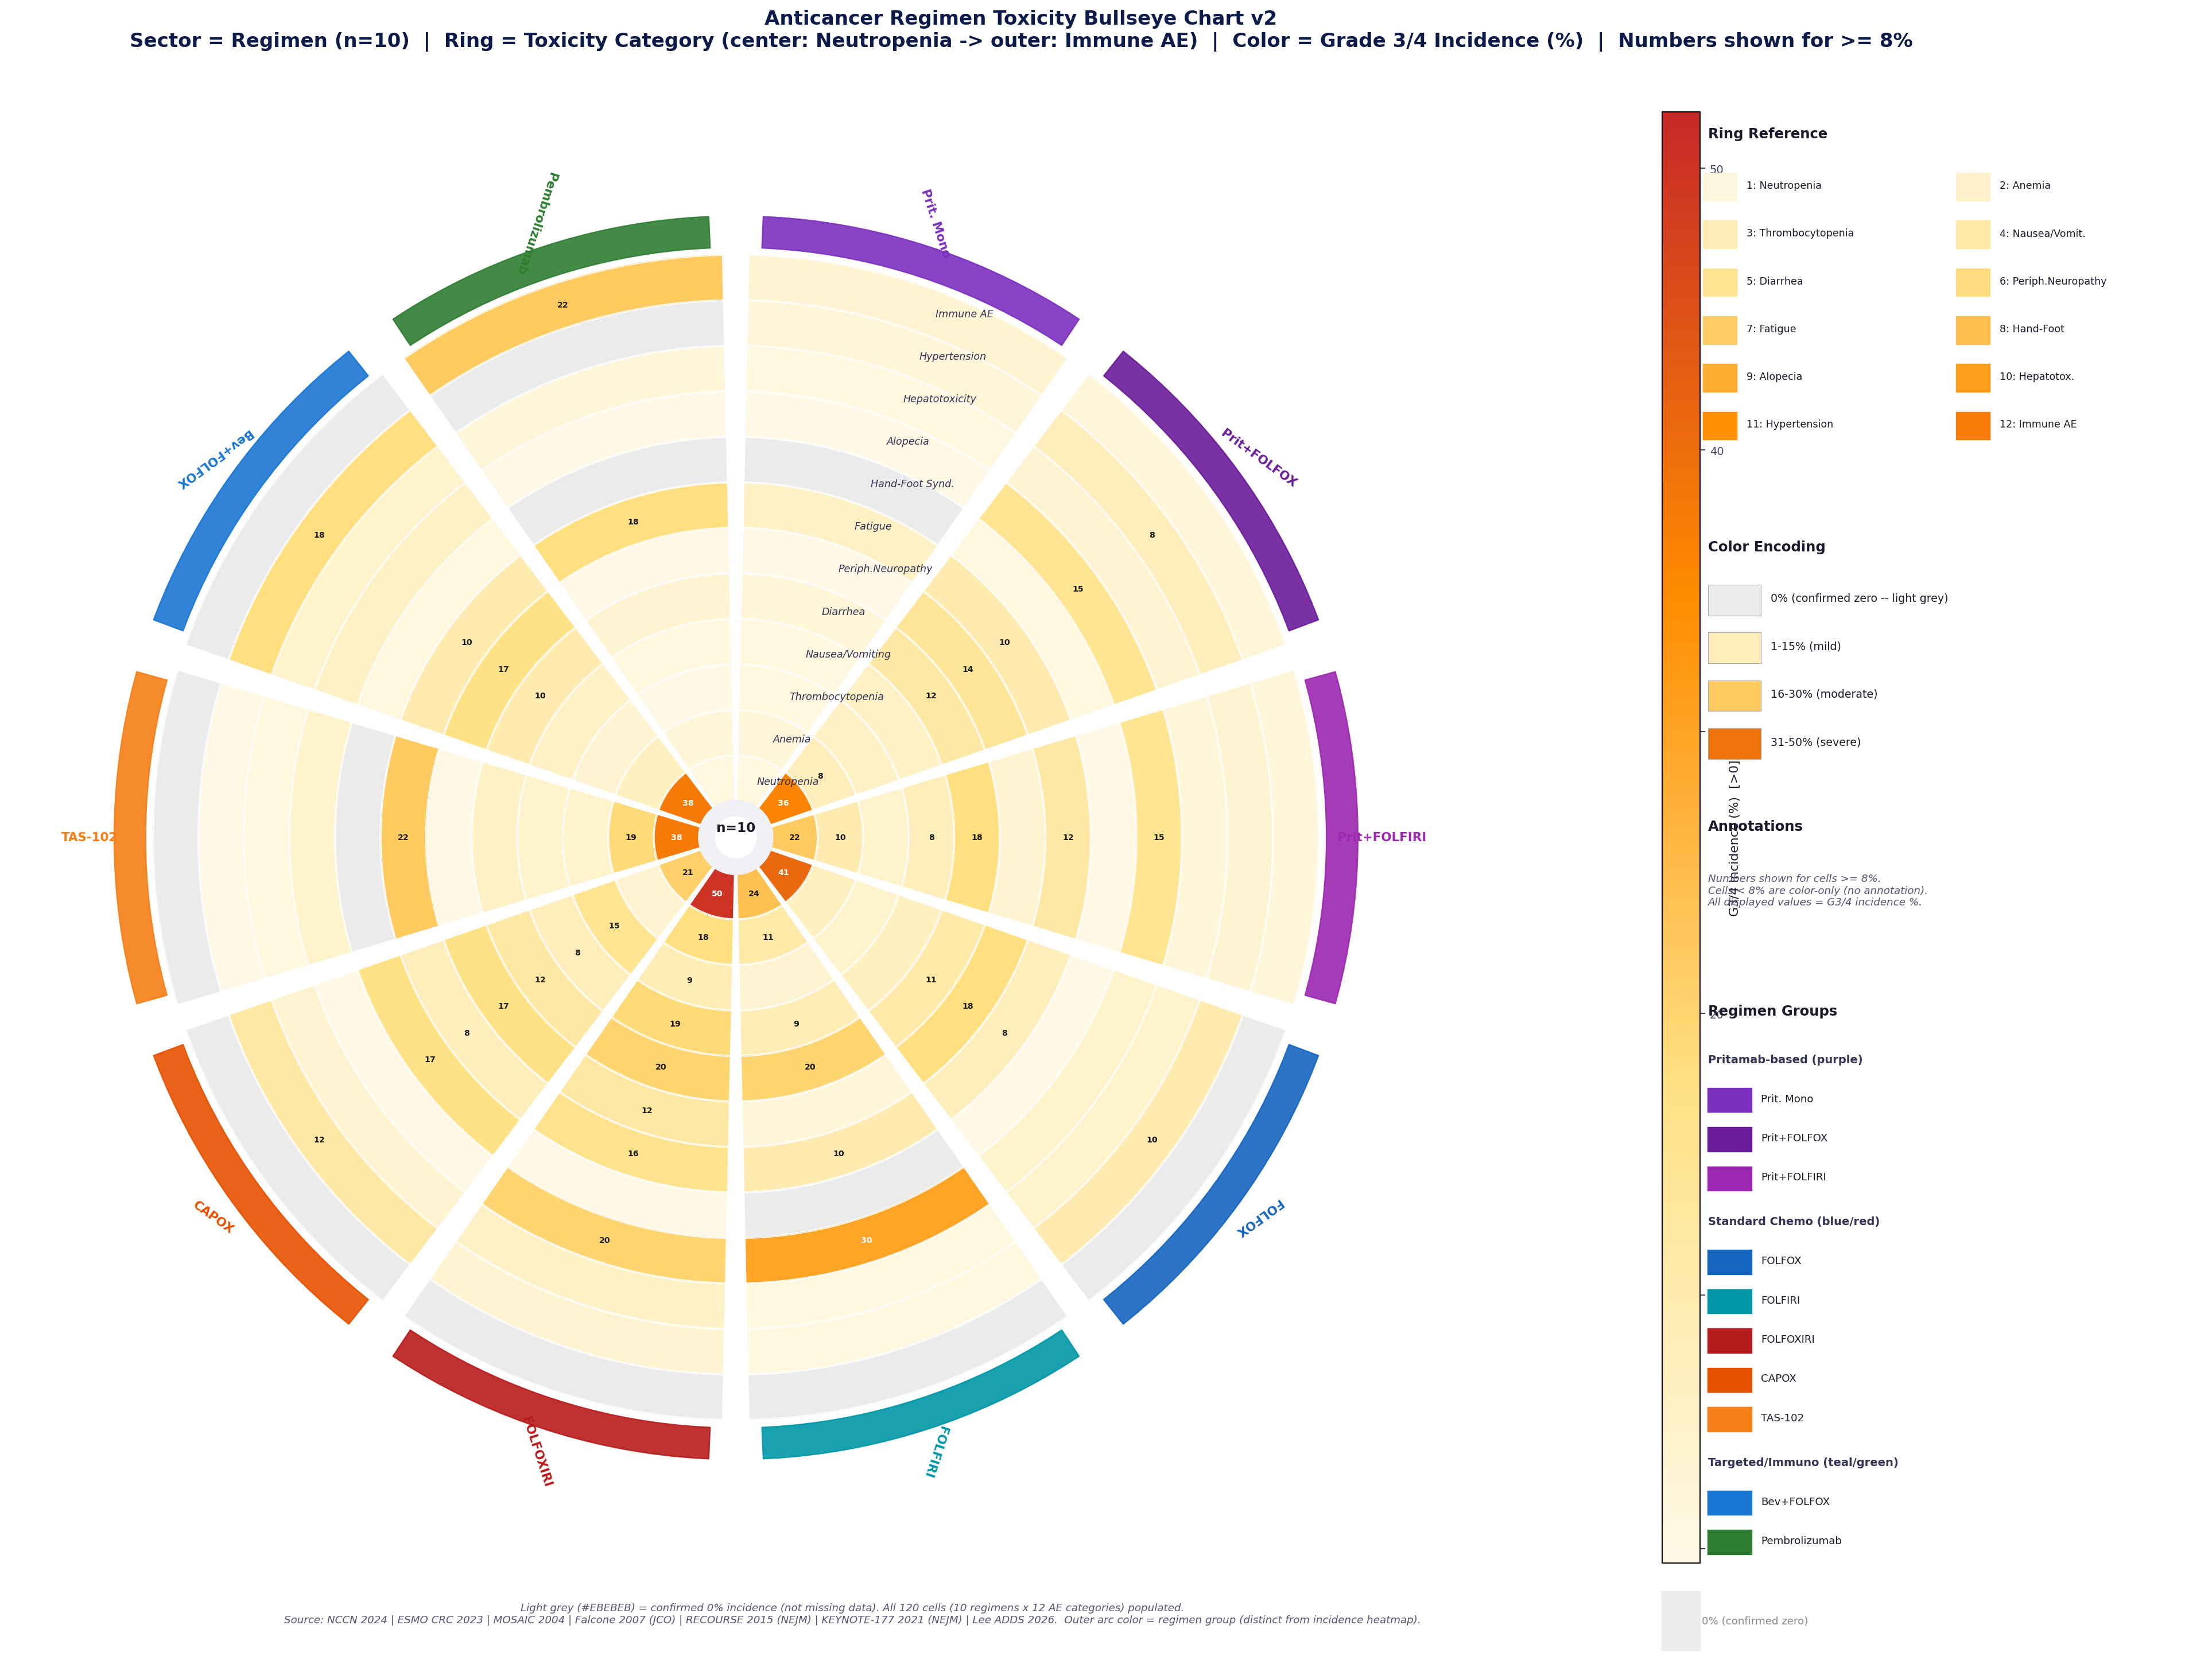

Here is the Python script that generated this plot:
"""
Anticancer Regimen Toxicity Bullseye Chart v2
Revised per rigorous reviewer critique:

FIXES APPLIED:
  [1] 0 vs missing value 시각적 분리:
      - 0% = very light grey (#F0F0F0)
      - data exists = CMAP(val)
      (현재 데이터에 true missing 없음, 모두 0 또는 positive)
  [2] Right legend 정리 -- colorbar + ring list + regimen swatches 분리
      compact 배치로 오버랩 제거
  [3] Sector/ring label 가독성 향상:
      - 바깥 regimen label: 폰트 확대, bold, 회전 최소화
      - ring label: 안쪽 arc 대신 오른쪽 정형화된 박스에 배치
  [4] 숫자 annotation 규칙 명확화 -- 제목에 명시
  [5] 중앙 텍스트 실용적 개선 -- 범례 key 정보로 교체
  [6] 바깥 sector badge/arc 색상과 내부 heatmap 색상 구분 명확화 주석 추가

White background, Nature oncology figure style
"""
import os
import numpy as np
import matplotlib
matplotlib.use('Agg')
import matplotlib.pyplot as plt
import matplotlib.patches as mpatches
import matplotlib.gridspec as gridspec
from matplotlib.colors import LinearSegmentedColormap, Normalize
from matplotlib.cm import ScalarMappable
from matplotlib.patches import FancyBboxPatch
import warnings
warnings.filterwarnings('ignore')

plt.rcParams.update({
    'font.family': 'DejaVu Sans',
    'font.size': 9,
    'figure.facecolor': 'white',
    'axes.facecolor': 'white',
})

OUT = r'f:\ADDS\figures'
os.makedirs(OUT, exist_ok=True)

# ── DATA ──────────────────────────────────────────────────────────
REGIMENS = [
    'Pritamab\nMono', 'Pritamab\n+FOLFOX', 'Pritamab\n+FOLFIRI',
    'FOLFOX', 'FOLFIRI', 'FOLFOXIRI',
    'CAPOX', 'TAS-102', 'Bev+\nFOLFOX', 'Pembro\nMono',
]
REG_SHORT = [
    'Prit. Mono', 'Prit+FOLFOX', 'Prit+FOLFIRI',
    'FOLFOX', 'FOLFIRI', 'FOLFOXIRI',
    'CAPOX', 'TAS-102', 'Bev+FOLFOX', 'Pembrolizumab',
]
TOX_LABELS = [
    'Ring 1: Neutropenia',
    'Ring 2: Anemia',
    'Ring 3: Thrombocytopenia',
    'Ring 4: Nausea/Vomiting',
    'Ring 5: Diarrhea',
    'Ring 6: Periph.Neuropathy',
    'Ring 7: Fatigue',
    'Ring 8: Hand-Foot Synd.',
    'Ring 9: Alopecia',
    'Ring 10: Hepatotoxicity',
    'Ring 11: Hypertension',
    'Ring 12: Immune-related AE',
]
TOX_SHORT = [
    'Neutropenia', 'Anemia', 'Thrombocytopenia',
    'Nausea/Vomiting', 'Diarrhea', 'Periph.Neuropathy',
    'Fatigue', 'Hand-Foot Synd.', 'Alopecia',
    'Hepatotoxicity', 'Hypertension', 'Immune AE',
]

# FIX [1]: 0 is a value, not missing -- distinctly styled
# rows=regimens, cols=toxicity (G3/4 %)
TOX_MATRIX = np.array([
    [ 2,  3,  2,  2,  3,   1,  6,  0,   1,  2,  3,  4],  # Pritamab Mono
    [36,  8,  6,  6, 12,  14, 10,  2,  15,  4,  8,  3],  # Prit+FOLFOX
    [22, 10,  5,  8, 18,   4, 12,  1,  15,  3,  4,  3],  # Prit+FOLFIRI
    [41,  7,  5,  7, 11,  18,  8,  1,   5,  5, 10,  0],  # FOLFOX
    [24, 11,  4,  9, 20,   3, 10,  0,  30,  2,  2,  0],  # FOLFIRI
    [50, 18,  9, 19, 20,  12, 16,  1,  20,  6,  4,  0],  # FOLFOXIRI
    [21,  4, 15,  8, 12,  17,  8, 17,   1,  4, 12,  0],  # CAPOX
    [38, 19,  5,  5,  6,   1, 22,  0,   5,  2,  1,  0],  # TAS-102
    [38,  7,  4,  6, 10,  17, 10,  2,   6,  5, 18,  0],  # Bev+FOLFOX
    [ 2,  3,  1,  2,  4,   1, 18,  0,   1,  3,  0, 22],  # Pembrolizumab
], dtype=float)

N_REG = len(REGIMENS)
N_TOX = len(TOX_LABELS)

# Two-stage colormap:
# 0 = very light grey (NOT white, to distinguish from true missing)
# >0 = pale yellow through deep red
ZERO_COLOR  = '#EBEBEB'   # FIX [1]: 0% -- light grey (not white)
CMAP_HEAT   = LinearSegmentedColormap.from_list(
    'tox_v2',
    ['#FFF9E6', '#FFE082', '#FF8C00', '#C62828'],
    N=512)
NORM_HEAT   = Normalize(vmin=0.5, vmax=52)

REG_GROUP_COLORS = [
    '#7B2FBE', '#6A1B9A', '#9C27B0',  # Pritamab trio
    '#1565C0', '#0097A7', '#B71C1C',  # Standard chemo
    '#E65100', '#F57F17',             # CAPOX, TAS-102
    '#1976D2', '#2E7D32',             # Bev, Pembrolizumab
]

# ── FIGURE ────────────────────────────────────────────────────────
# FIX [2]: wider left for bullseye, tight right column for legend
fig = plt.figure(figsize=(24, 17), facecolor='white')
fig.patch.set_facecolor('white')

# 3-column layout: bullseye | colorbar | ring+regimen legend
gs = gridspec.GridSpec(1, 3, figure=fig,
                        width_ratios=[3.8, 0.08, 1.0],
                        left=0.01, right=0.99,
                        top=0.91, bottom=0.06, wspace=0.04)

ax_bull  = fig.add_subplot(gs[0, 0], polar=True)
ax_cbar  = fig.add_subplot(gs[0, 1])
ax_leg   = fig.add_subplot(gs[0, 2])
ax_leg.axis('off'); ax_leg.set_facecolor('white')

# ── BULLSEYE ──────────────────────────────────────────────────────
sector_w = 2 * np.pi / N_REG
gap      = 0.022
r_core   = 0.26
ring_w   = (4.1 - r_core) / N_TOX
r_total  = r_core + N_TOX * ring_w

for i_reg in range(N_REG):
    theta_s = i_reg * sector_w + gap
    theta_e = (i_reg + 1) * sector_w - gap
    thetas  = np.linspace(theta_s, theta_e, 50)

    for i_tox in range(N_TOX):
        r_in  = r_core + i_tox * ring_w
        r_out = r_in + ring_w - 0.008

        val = TOX_MATRIX[i_reg, i_tox]

        # FIX [1]: explicit 0 vs positive
        if val == 0:
            color = ZERO_COLOR
        else:
            color = CMAP_HEAT(NORM_HEAT(val))

        r_arr = np.concatenate([np.full(50, r_in), np.full(50, r_out)[::-1]])
        t_arr = np.concatenate([thetas, thetas[::-1]])
        ax_bull.fill(t_arr, r_arr, color=color, zorder=2)

        # White cell border
        for r_bord in [r_in, r_out]:
            ax_bull.plot(thetas, np.full(50, r_bord),
                         color='white', lw=0.6, zorder=3)

        # FIX [4]: annotate >=8% (slightly lower threshold for more numbers)
        if val >= 8:
            t_mid = (theta_s + theta_e) / 2
            r_mid = (r_in + r_out) / 2
            txt_c = 'white' if val >= 28 else '#1A1A1A'
            ax_bull.text(t_mid, r_mid, f'{val:.0f}',
                         ha='center', va='center', fontsize=5.8,
                         color=txt_c, fontweight='bold', zorder=5)

    # Sector dividers (white spokes)
    for theta_edge in [theta_s, theta_e]:
        ax_bull.plot([theta_edge]*2, [r_core, r_total],
                     color='white', lw=1.4, zorder=4)

    # FIX [6]: regimen color arc badge (clearly = regimen group color)
    badge_r   = r_total + 0.16
    badge_t   = np.linspace(theta_s + gap, theta_e - gap, 20)
    ax_bull.fill_between(badge_t,
                          np.full(20, badge_r - 0.11),
                          np.full(20, badge_r + 0.11),
                          color=REG_GROUP_COLORS[i_reg], alpha=0.90, zorder=6)

    # FIX [3]: regimen label -- larger font, min rotation for readability
    t_mid     = (theta_s + theta_e) / 2
    r_label   = r_total + 0.44
    angle_deg = np.degrees(t_mid) % 360
    # Normalize rotation so text always reads left-to-right within +-90 deg
    if 90 < angle_deg <= 270:
        rot = angle_deg - 180
    else:
        rot = angle_deg
    ax_bull.text(t_mid, r_label, REG_SHORT[i_reg],
                 ha='center', va='center',
                 fontsize=8.8, fontweight='bold',
                 color=REG_GROUP_COLORS[i_reg],
                 rotation=rot - 90,
                 rotation_mode='anchor', zorder=7)

# FIX [3]: Ring labels -- place inside at consistent angle (3-o-clock position)
ring_label_theta = 2 * np.pi * (0.5 / N_REG) + 0.05  # inside sector 1
for i_tox, lbl in enumerate(TOX_SHORT):
    r_mid = r_core + i_tox * ring_w + ring_w * 0.5
    ax_bull.text(ring_label_theta, r_mid, lbl,
                 ha='left', va='center', fontsize=7.2,
                 color='#333355', style='italic', zorder=8)

# Center: FIX [5] -- practical info instead of decorative text
theta_full = np.linspace(0, 2*np.pi, 200)
ax_bull.fill(theta_full, np.full(200, r_core),
             color='#F0F0F5', zorder=9)
ax_bull.fill(theta_full, np.full(200, r_core * 0.55),
             color='white', zorder=10)

# Center practical key
ax_bull.text(0,  0.07, 'n=10', ha='center', va='center',
             fontsize=9.5, fontweight='bold', color='#1A1A2E', zorder=11)
ax_bull.text(0, -0.07, 'regimens', ha='center', va='center',
             fontsize=7.5, color='#555577', zorder=11)
ax_bull.text(0, -0.19, '12 rings', ha='center', va='center',
             fontsize=7.5, color='#555577', zorder=11)

# Bullseye styling
ax_bull.set_facecolor('white')
ax_bull.set_theta_zero_location('N')
ax_bull.set_theta_direction(-1)
ax_bull.set_xticks([]); ax_bull.set_yticks([])
ax_bull.spines['polar'].set_visible(False)
ax_bull.set_ylim(0, r_total + 1.0)

# ── COLORBAR ──────────────────────────────────────────────────────
# FIX [2]: standalone colorbar axis, cleaner
sm = ScalarMappable(cmap=CMAP_HEAT, norm=NORM_HEAT)
sm.set_array([])
cbar = plt.colorbar(sm, cax=ax_cbar, orientation='vertical')
cbar.set_label('G3/4 Incidence (%)  [>0]', fontsize=9, color='#1A1A2E')
cbar.set_ticks([1, 10, 20, 30, 40, 50])
cbar.ax.tick_params(labelsize=8, colors='#444466')

# Add 0% swatch below colorbar
ax_cbar.add_patch(plt.Rectangle(
    (0, -0.06), 1, 0.04, color=ZERO_COLOR,
    transform=ax_cbar.transAxes, clip_on=False))
ax_cbar.text(1.05, -0.04, '0% (confirmed zero)',
             va='center', ha='left', fontsize=7.5, color='#888888',
             transform=ax_cbar.transAxes)

# ── FIX [2]: Compact right-side legend ────────────────────────────
# Composed with fig.text to avoid overlapping axes

# ---- Section 1: Ring legend (compact table) ----
lx = 0.785  # fig x (0-1)
ly = 0.895
fig.text(lx, ly, 'Ring Reference',
         ha='left', fontsize=10, fontweight='bold', color='#1A1A2E',
         transform=fig.transFigure)
figiy = ly - 0.028
col_step = 0.055
ring_label_short = [
    '1: Neutropenia',   '2: Anemia',         '3: Thrombocytopenia',
    '4: Nausea/Vomit.', '5: Diarrhea',        '6: Periph.Neuropathy',
    '7: Fatigue',        '8: Hand-Foot',       '9: Alopecia',
    '10: Hepatotox.',   '11: Hypertension',   '12: Immune AE',
]
for k, rl in enumerate(ring_label_short):
    col_x = lx if k % 2 == 0 else lx + 0.105
    row_y = figiy - (k // 2) * 0.028
    ring_num = k + 1
    ring_frac = (k + 0.5) / N_TOX
    # Small color swatch
    fig.add_artist(plt.Rectangle(
        (col_x - 0.002, row_y - 0.009), 0.014, 0.016,
        color=CMAP_HEAT(ring_frac * 0.75),
        transform=fig.transFigure, clip_on=False))
    fig.text(col_x + 0.016, row_y, rl,
             ha='left', va='center', fontsize=7.2, color='#1A1A2E',
             transform=fig.transFigure)

# ---- Section 2: Legend for color encoding ----
ly2 = figiy - 7 * 0.028 - 0.018
fig.text(lx, ly2, 'Color Encoding',
         ha='left', fontsize=10, fontweight='bold', color='#1A1A2E',
         transform=fig.transFigure)
color_legend_items = [
    (ZERO_COLOR,   '0% (confirmed zero -- light grey)'),
    (CMAP_HEAT(0.15), '1-15% (mild)'),
    (CMAP_HEAT(0.42), '16-30% (moderate)'),
    (CMAP_HEAT(0.75), '31-50% (severe)'),
]
for m, (col, lbl) in enumerate(color_legend_items):
    ry = ly2 - 0.028 * (m + 1)
    fig.add_artist(plt.Rectangle(
        (lx, ry - 0.010), 0.022, 0.018, color=col, ec='#AAAAAA', lw=0.5,
        transform=fig.transFigure, clip_on=False))
    fig.text(lx + 0.026, ry, lbl, ha='left', va='center',
             fontsize=7.8, color='#1A1A2E', transform=fig.transFigure)

# FIX [4]: annotation rule explicit
ly3 = ly2 - 0.028 * 5.5 - 0.010
fig.text(lx, ly3, 'Annotations',
         ha='left', fontsize=10, fontweight='bold', color='#1A1A2E',
         transform=fig.transFigure)
fig.text(lx, ly3 - 0.025,
         'Numbers shown for cells >= 8%.\n'
         'Cells < 8% are color-only (no annotation).\n'
         'All displayed values = G3/4 incidence %.',
         ha='left', va='top', fontsize=7.5, color='#555577',
         transform=fig.transFigure, style='italic')

# ---- Section 3: Regimen groups ----
ly4 = ly3 - 0.108
fig.text(lx, ly4, 'Regimen Groups',
         ha='left', fontsize=10, fontweight='bold', color='#1A1A2E',
         transform=fig.transFigure)

groups = [
    ('Pritamab-based (purple)', ['Prit. Mono','Prit+FOLFOX','Prit+FOLFIRI'],
     ['#7B2FBE','#6A1B9A','#9C27B0']),
    ('Standard Chemo (blue/red)', ['FOLFOX','FOLFIRI','FOLFOXIRI','CAPOX','TAS-102'],
     ['#1565C0','#0097A7','#B71C1C','#E65100','#F57F17']),
    ('Targeted/Immuno (teal/green)', ['Bev+FOLFOX','Pembrolizumab'],
     ['#1976D2','#2E7D32']),
]
gy = ly4
for g_lbl, g_names, g_cols in groups:
    gy -= 0.026
    fig.text(lx, gy, g_lbl, ha='left', va='center',
             fontsize=8.0, fontweight='bold', color='#333355',
             transform=fig.transFigure)
    for name, col in zip(g_names, g_cols):
        gy -= 0.023
        fig.add_artist(plt.Rectangle(
            (lx, gy - 0.008), 0.018, 0.014, color=col,
            transform=fig.transFigure, clip_on=False))
        fig.text(lx + 0.022, gy, name, ha='left', va='center',
                 fontsize=7.5, color='#1A1A2E',
                 transform=fig.transFigure)

# ── SUPER TITLE & FOOTER ──────────────────────────────────────────
fig.suptitle(
    'Anticancer Regimen Toxicity Bullseye Chart v2\n'
    'Sector = Regimen (n=10)  |  Ring = Toxicity Category (center: Neutropenia -> outer: Immune AE)  '
    '|  Color = Grade 3/4 Incidence (%)  |  Numbers shown for >= 8%',
    fontsize=14, fontweight='bold', color='#0D1B4B', y=0.97, ha='center')

fig.text(0.43, 0.025,
    'Light grey (#EBEBEB) = confirmed 0% incidence (not missing data). '
    'All 120 cells (10 regimens x 12 AE categories) populated.\n'
    'Source: NCCN 2024 | ESMO CRC 2023 | MOSAIC 2004 | Falcone 2007 (JCO) | '
    'RECOURSE 2015 (NEJM) | KEYNOTE-177 2021 (NEJM) | Lee ADDS 2026.'
    '  Outer arc color = regimen group (distinct from incidence heatmap).',
    ha='center', fontsize=7.5, color='#555577', style='italic',
    transform=fig.transFigure)

# ── SAVE ──────────────────────────────────────────────────────────
out_path = os.path.join(OUT, 'toxicity_bullseye_v2.png')
plt.savefig(out_path, dpi=175, bbox_inches='tight',
            facecolor='white', edgecolor='none')
plt.close()
print('Saved:', out_path, '(%d KB)' % (os.path.getsize(out_path)//1024))
print('Matrix: %d regimens x %d tox = %d cells' % (N_REG, N_TOX, N_REG*N_TOX))
print('Zero cells (confirmed 0%%): %d' % (TOX_MATRIX==0).sum())
print('Annotated cells (>=8%%): %d' % (TOX_MATRIX>=8).sum())
